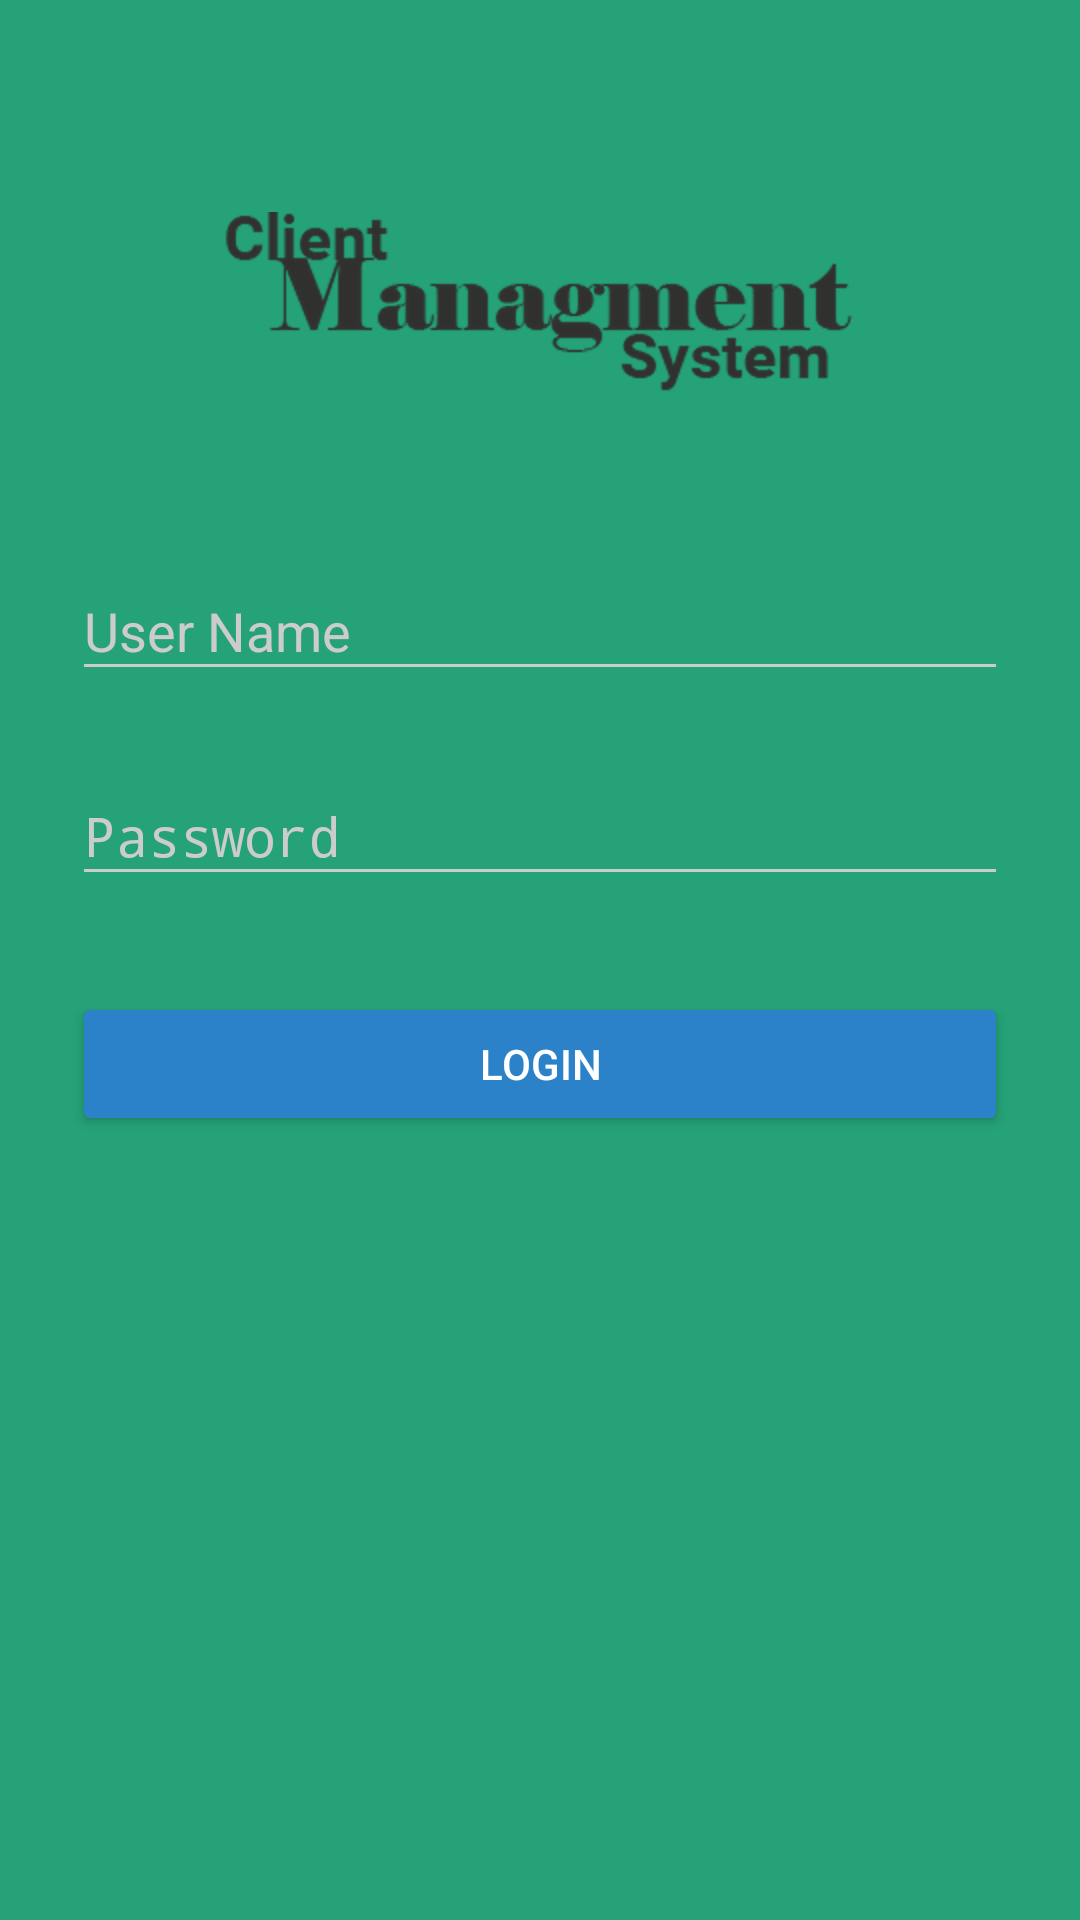

Reconstruct the res/layout file that produces this screen, plus the resources it refers to.
<!-- AndroidManifest.xml: activity theme AppTheme.Dark -->
<!-- res/layout/activity_login.xml -->
<?xml version="1.0" encoding="utf-8"?>
<ScrollView xmlns:android="http://schemas.android.com/apk/res/android"
    xmlns:tools="http://schemas.android.com/tools"
    xmlns:app="http://schemas.android.com/apk/res-auto"
    android:id="@+id/activity_login"
    android:layout_width="match_parent"
    android:layout_height="match_parent"
    android:fitsSystemWindows="true"
    tools:context="com.rtsoftbd.siddiqui.clientmanagement.LoginActivity">

    <LinearLayout
        android:orientation="vertical"
        android:layout_width="match_parent"
        android:layout_height="wrap_content"
        android:paddingTop="56dp"
        android:paddingLeft="24dp"
        android:paddingRight="24dp">

        <ImageView android:src="@drawable/cms"
            android:layout_width="wrap_content"
            android:layout_height="90sp"
            android:layout_marginBottom="24dp"
            android:layout_gravity="center_horizontal" />

        
        <android.support.design.widget.TextInputLayout
            android:layout_width="match_parent"
            android:layout_height="wrap_content"
            android:layout_marginTop="8dp"
            android:layout_marginBottom="8dp">
            <EditText android:id="@+id/input_email"
                android:layout_width="match_parent"
                android:layout_height="wrap_content"
                android:inputType="textPersonName"
                android:hint="@string/userName" />
        </android.support.design.widget.TextInputLayout>

        
        <android.support.design.widget.TextInputLayout
            android:layout_width="match_parent"
            android:layout_height="wrap_content"
            android:layout_marginTop="8dp"
            android:layout_marginBottom="8dp">
            <EditText android:id="@+id/input_password"
                android:layout_width="match_parent"
                android:layout_height="wrap_content"
                android:inputType="textPassword"
                android:hint="@string/password"/>
        </android.support.design.widget.TextInputLayout>

        <android.support.v7.widget.AppCompatButton
            android:id="@+id/btn_login"
            android:layout_width="fill_parent"
            android:layout_height="wrap_content"
            android:layout_marginTop="24dp"
            android:layout_marginBottom="24dp"
            android:padding="12dp"
            android:text="@string/login"/>

        <ImageView
            android:layout_width="match_parent"
            android:layout_height="wrap_content"
            android:paddingBottom="10sp"
            android:layout_alignParentBottom="true"
            app:srcCompat="@drawable/copyright"
            android:id="@+id/copy"/>

    </LinearLayout>


</ScrollView>
<!-- resources referenced by this layout -->
<resources>
  <!-- drawable cms: png bitmap (drawable-hdpi, 3125 bytes) -->
  <!-- drawable copyright: png bitmap (drawable-hdpi, 26773 bytes) -->
  <string name="login">Login</string>
  <string name="password">Password</string>
  <string name="userName">User Name</string>
  <style name="AppTheme.Dark" parent="Theme.AppCompat.NoActionBar">
          <item name="colorPrimary">@color/primary</item>
          <item name="colorPrimaryDark">@color/primary_dark</item>
          <item name="colorAccent">@color/accent</item>
  
          <item name="android:windowBackground">@color/primary</item>
  
          <item name="colorControlNormal">@color/iron</item>
          <item name="colorControlActivated">@color/white</item>
          <item name="colorControlHighlight">@color/white</item>
          <item name="android:textColorHint">@color/iron</item>
  
          <item name="colorButtonNormal">@color/primary_darker</item>
      </style>
  <color name="primary">#25A278</color>
  <color name="primary_dark">#2C82C9</color>
  <color name="accent">#FFFFFF</color>
  <color name="iron">#CCCCCC</color>
  <color name="white">#FFFFFF</color>
  <color name="primary_darker">#2C82C9</color>
</resources>
